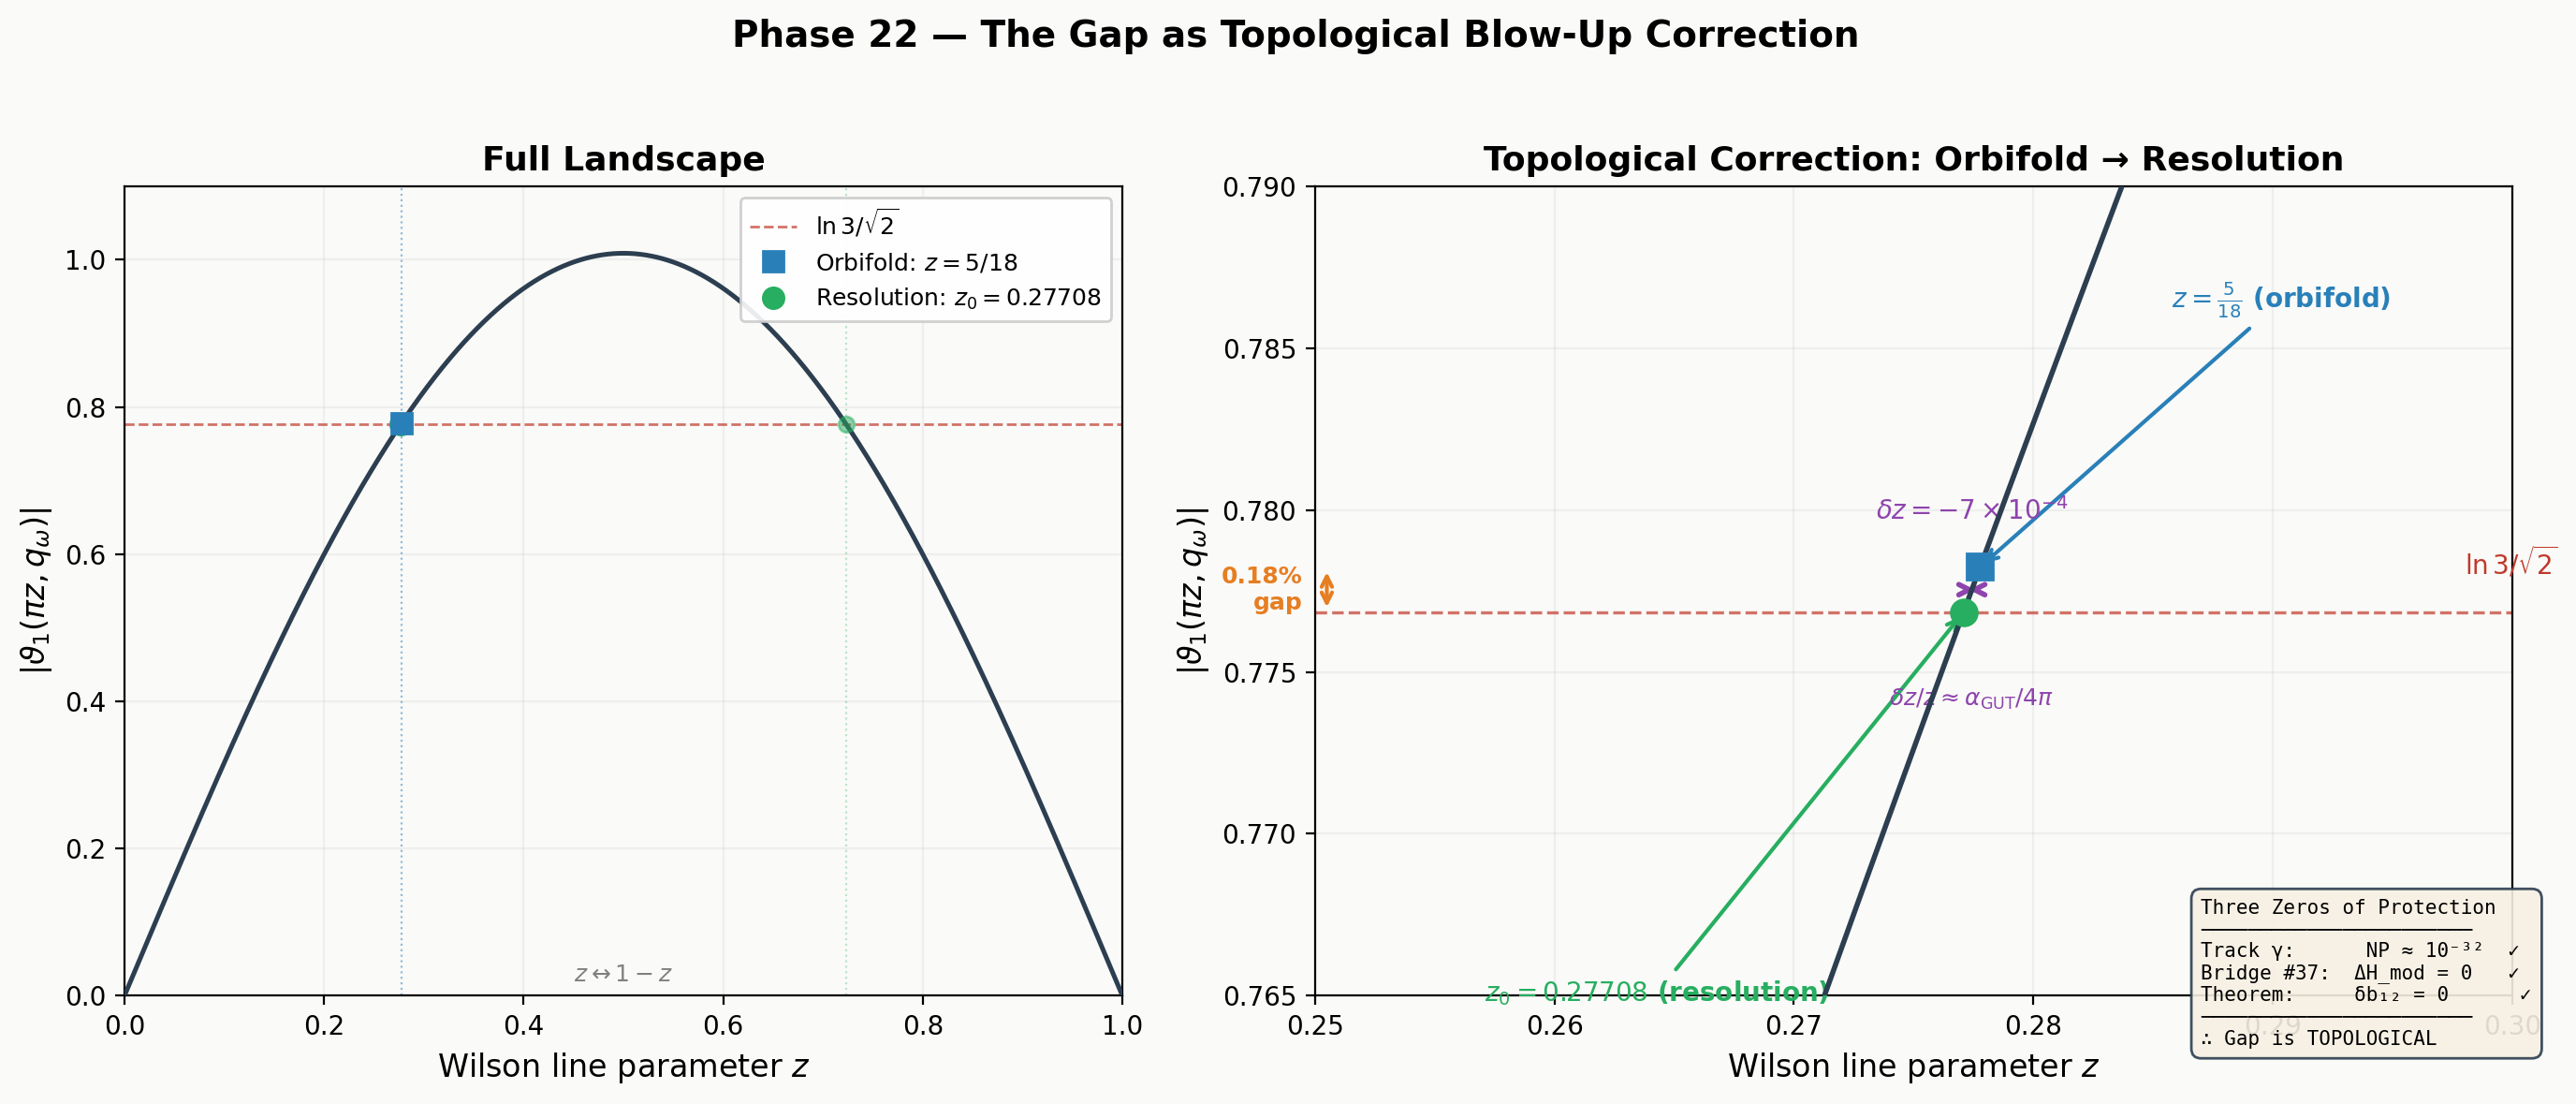

Python code for this plot:
"""
Figure: The Topological Correction — V_DKL Landscape with Three Zeros

Creates a publication-quality figure showing:
1. |theta_1(pi*z, q_omega)| as a function of z
2. The discrete orbifold point z = 5/18
3. The target z_0 where |theta_1| = ln(3)/sqrt(2)
4. The topological correction delta_z
5. Annotations explaining the three zeros (gamma, Bridge #37, delta_b12 = 0)

Phase 22 Track alpha — Midday Creation Drive
2026-03-25
"""

import numpy as np
import matplotlib
matplotlib.use('Agg')
import matplotlib.pyplot as plt
from matplotlib.patches import FancyArrowPatch
import json

# ============================================================
# Compute |theta_1(pi*z, q)| using numpy
# ============================================================

# Z3 orbifold: tau = omega = (-1 + i*sqrt(3))/2
tau = complex(-0.5, np.sqrt(3)/2)
q = np.exp(1j * np.pi * tau)

def theta1(z_arr, n_terms=200):
    """Compute theta_1(pi*z, q) for array of z values.
    theta_1(u, q) = 2 * sum_{n=0}^{inf} (-1)^n * q^{(n+1/2)^2} * sin((2n+1)*u)
    where u = pi*z
    """
    result = np.zeros_like(z_arr, dtype=complex)
    u = np.pi * z_arr
    for n in range(n_terms):
        qfactor = q ** ((n + 0.5) ** 2)
        result += ((-1) ** n) * qfactor * np.sin((2 * n + 1) * u)
    return 2 * result

# Key values
z_tree = 5.0 / 18.0  # = 0.27778
z0 = 0.27707944216419  # exact target
target = np.log(3) / np.sqrt(2)  # = 0.77684
delta_z = z0 - z_tree

# ============================================================
# Panel 1: Full landscape z in [0, 1]
# ============================================================

z_full = np.linspace(0.001, 0.999, 2000)
theta1_full = np.abs(theta1(z_full))

# ============================================================
# Panel 2: Zoom near z = 5/18
# ============================================================

z_zoom = np.linspace(0.25, 0.30, 1000)
theta1_zoom = np.abs(theta1(z_zoom))

# ============================================================
# Create figure
# ============================================================

fig, (ax1, ax2) = plt.subplots(1, 2, figsize=(14, 6), gridspec_kw={'width_ratios': [1, 1.2]})
fig.patch.set_facecolor('#fafaf8')

# Colors
c_landscape = '#2c3e50'
c_target = '#c0392b'
c_orbifold = '#2980b9'
c_resolution = '#27ae60'
c_arrow = '#8e44ad'
c_zero_bg = '#f0f0f0'

# --- Panel 1: Full landscape ---
ax1.set_facecolor('#fafaf8')
ax1.plot(z_full, theta1_full, color=c_landscape, linewidth=1.8, zorder=5)
ax1.axhline(y=target, color=c_target, linewidth=1.0, linestyle='--', alpha=0.7, label=r'$\ln 3 / \sqrt{2}$')
ax1.axvline(x=z_tree, color=c_orbifold, linewidth=0.8, linestyle=':', alpha=0.5)
ax1.axvline(x=1-z0, color=c_resolution, linewidth=0.8, linestyle=':', alpha=0.3)

# Mark the two zeros
ax1.plot(z0, target, 'o', color=c_resolution, markersize=8, zorder=10)
ax1.plot(1-z0, target, 'o', color=c_resolution, markersize=6, alpha=0.5, zorder=10)

# Mark orbifold point
theta1_at_tree = np.abs(theta1(np.array([z_tree])))[0]
ax1.plot(z_tree, theta1_at_tree, 's', color=c_orbifold, markersize=8, zorder=10)

ax1.set_xlabel(r'Wilson line parameter $z$', fontsize=12)
ax1.set_ylabel(r'$|\vartheta_1(\pi z, q_\omega)|$', fontsize=12)
ax1.set_title('Full Landscape', fontsize=13, fontweight='bold')
ax1.set_xlim(0, 1)
ax1.set_ylim(0, 1.1)

# Symmetry annotation
ax1.annotate(r'$z \leftrightarrow 1-z$', xy=(0.5, 0.02), fontsize=9, ha='center',
             color='gray', style='italic')

# Legend
ax1.plot([], [], 's', color=c_orbifold, markersize=8, label=r'Orbifold: $z = 5/18$')
ax1.plot([], [], 'o', color=c_resolution, markersize=8, label=r'Resolution: $z_0 = 0.27708$')
ax1.legend(loc='upper right', fontsize=9, framealpha=0.9)

ax1.grid(True, alpha=0.15)

# --- Panel 2: Zoom + topological correction ---
ax2.set_facecolor('#fafaf8')
ax2.plot(z_zoom, theta1_zoom, color=c_landscape, linewidth=2.0, zorder=5)
ax2.axhline(y=target, color=c_target, linewidth=1.2, linestyle='--', alpha=0.7)

# Orbifold point
ax2.plot(z_tree, theta1_at_tree, 's', color=c_orbifold, markersize=10, zorder=10)
ax2.annotate(r'$z = \frac{5}{18}$ (orbifold)',
             xy=(z_tree, theta1_at_tree), xytext=(z_tree + 0.008, theta1_at_tree + 0.008),
             fontsize=10, color=c_orbifold, fontweight='bold',
             arrowprops=dict(arrowstyle='->', color=c_orbifold, lw=1.5))

# Resolution point
ax2.plot(z0, target, 'o', color=c_resolution, markersize=10, zorder=10)
ax2.annotate(r'$z_0 = 0.27708$ (resolution)',
             xy=(z0, target), xytext=(z0 - 0.020, target - 0.012),
             fontsize=10, color=c_resolution, fontweight='bold',
             arrowprops=dict(arrowstyle='->', color=c_resolution, lw=1.5))

# The topological correction arrow
mid_y = (theta1_at_tree + target) / 2
ax2.annotate('', xy=(z0, mid_y), xytext=(z_tree, mid_y),
             arrowprops=dict(arrowstyle='<->', color=c_arrow, lw=2.0))
ax2.text((z_tree + z0)/2, mid_y + 0.002, r'$\delta z = -7 \times 10^{-4}$',
         fontsize=10, ha='center', va='bottom', color=c_arrow, fontweight='bold')
ax2.text((z_tree + z0)/2, mid_y - 0.003, r'$\delta z/z \approx \alpha_{\mathrm{GUT}}/4\pi$',
         fontsize=9, ha='center', va='top', color=c_arrow, style='italic')

# Target line label
ax2.text(0.298, target + 0.001, r'$\ln 3 / \sqrt{2}$',
         fontsize=10, color=c_target, va='bottom')

# Gap annotation
gap_y = theta1_at_tree
ax2.annotate('', xy=(0.2505, target), xytext=(0.2505, gap_y),
             arrowprops=dict(arrowstyle='<->', color='#e67e22', lw=1.5))
ax2.text(0.2495, (target + gap_y)/2, '0.18%\ngap',
         fontsize=9, ha='right', va='center', color='#e67e22', fontweight='bold')

# Three zeros box
box_text = (
    "Three Zeros of Protection\n"
    "───────────────────────\n"
    "Track γ:      NP ≈ 10⁻³²  ✓\n"
    "Bridge #37:  ΔH_mod = 0   ✓\n"
    "Theorem:     δb₁₂ = 0      ✓\n"
    "───────────────────────\n"
    "∴ Gap is TOPOLOGICAL"
)
props = dict(boxstyle='round,pad=0.5', facecolor='#f7f1e3', edgecolor='#2c3e50', alpha=0.9)
ax2.text(0.287, 0.768, box_text, fontsize=7.5, va='top',
         family='monospace', bbox=props)

ax2.set_xlabel(r'Wilson line parameter $z$', fontsize=12)
ax2.set_ylabel(r'$|\vartheta_1(\pi z, q_\omega)|$', fontsize=12)
ax2.set_title('Topological Correction: Orbifold → Resolution', fontsize=13, fontweight='bold')
ax2.set_xlim(0.25, 0.30)
ax2.set_ylim(0.765, 0.790)

ax2.grid(True, alpha=0.15)

# --- Suptitle ---
fig.suptitle('Phase 22 — The Gap as Topological Blow-Up Correction',
             fontsize=14, fontweight='bold', y=0.98)

plt.tight_layout(rect=[0, 0, 1, 0.95])

# Save
outpath = r'C:\Users\mercu\clawd\projects\Project Meridian\phase22\fig_topological_correction.png'
fig.savefig(outpath, dpi=200, bbox_inches='tight', facecolor='#fafaf8')
print(f"Saved: {outpath}")

outpath_pdf = outpath.replace('.png', '.pdf')
fig.savefig(outpath_pdf, bbox_inches='tight', facecolor='#fafaf8')
print(f"Saved: {outpath_pdf}")
